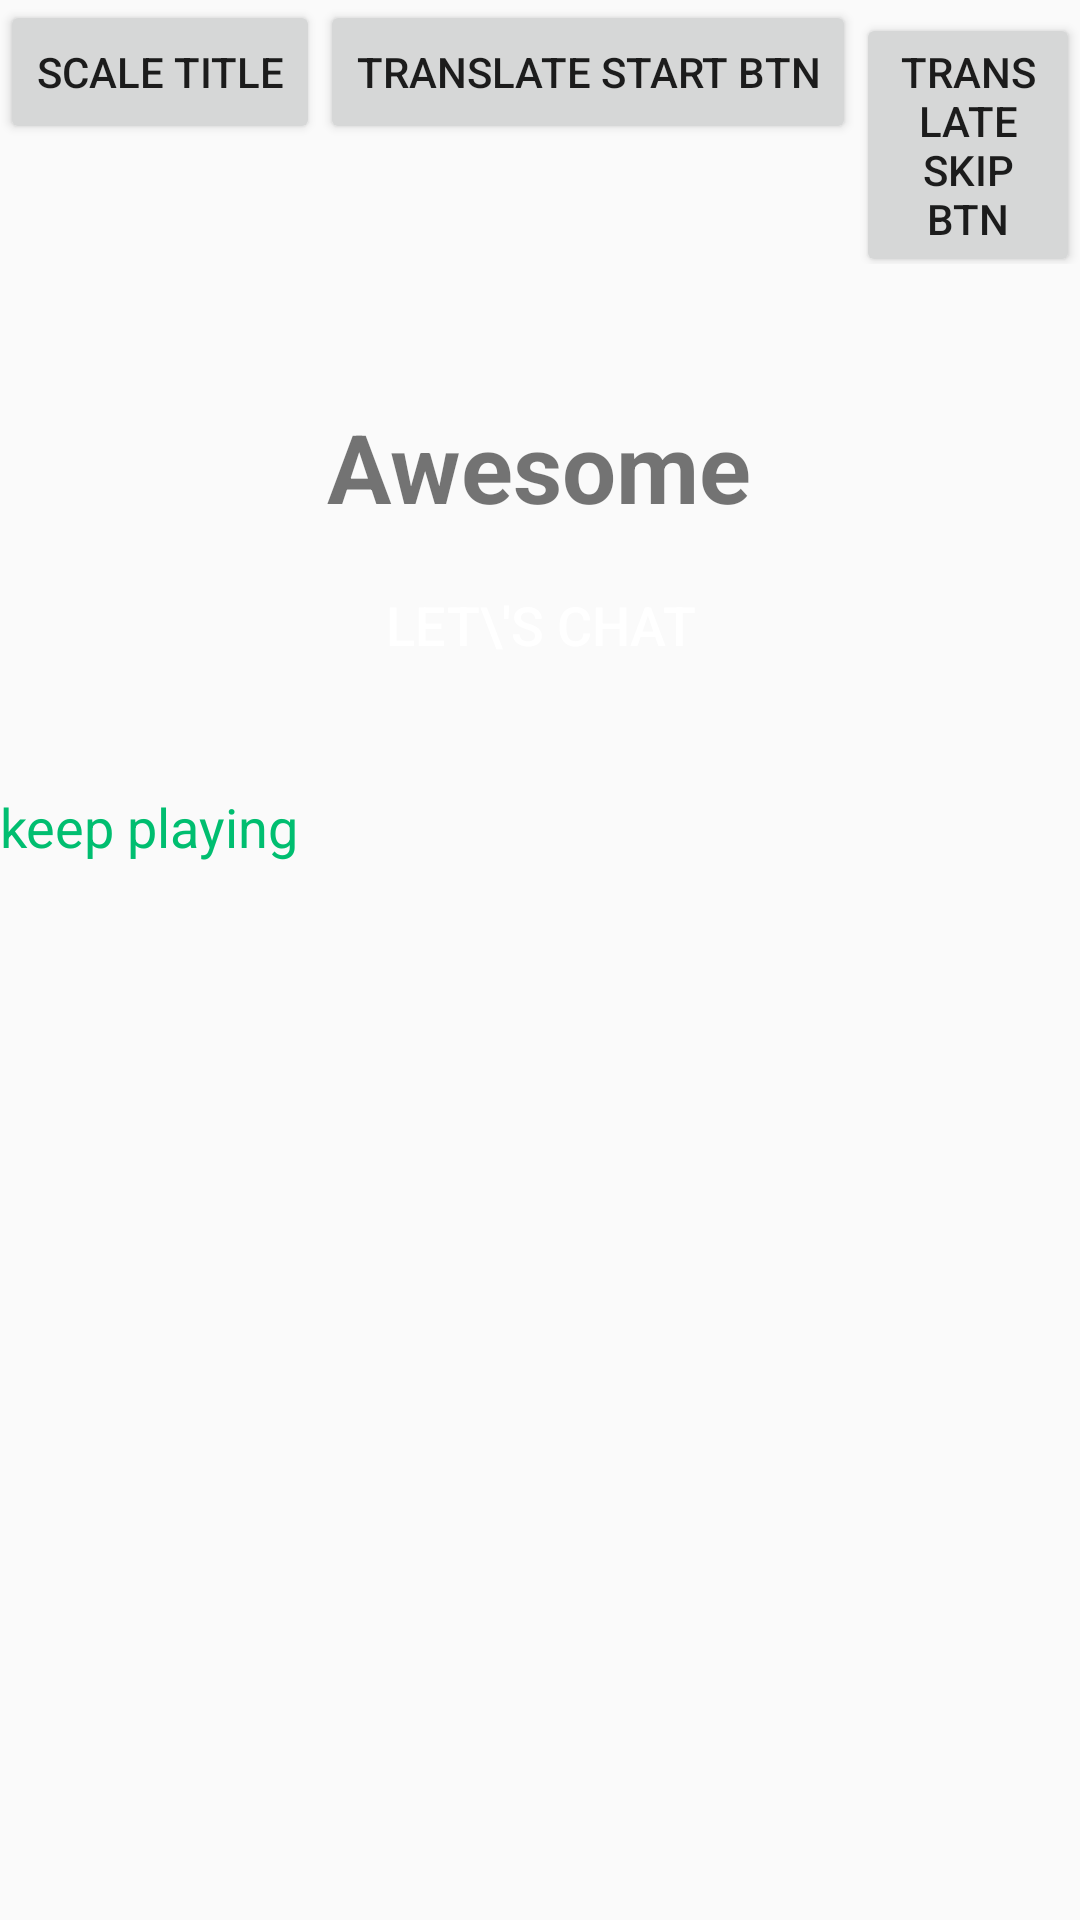

This screen was rendered from an Android layout file. Write that file and the resources it references.
<!-- AndroidManifest.xml: application theme AppTheme -->
<!-- res/layout/act_match_anim.xml -->
<?xml version="1.0" encoding="utf-8"?>
<LinearLayout xmlns:android="http://schemas.android.com/apk/res/android"
    android:layout_width="match_parent"
    android:layout_height="match_parent"
    android:orientation="vertical">

    <LinearLayout
        android:layout_width="match_parent"
        android:layout_height="wrap_content"
        android:orientation="horizontal">

        <Button
            android:id="@+id/scale_title"
            android:layout_width="wrap_content"
            android:layout_height="wrap_content"
            android:text="scale title" />

        <Button
            android:id="@+id/translate_start_btn"
            android:layout_width="wrap_content"
            android:layout_height="wrap_content"
            android:text="translate start btn" />

        <Button
            android:id="@+id/translate_skip_btn"
            android:layout_width="wrap_content"
            android:layout_height="wrap_content"
            android:text="translate skip btn" />
    </LinearLayout>

    <TextView
        android:id="@+id/title"
        android:layout_width="wrap_content"
        android:layout_height="wrap_content"
        android:layout_gravity="center_horizontal"
        android:layout_marginTop="46dp"
        android:drawablePadding="18dp"
        android:fontFamily="sans-serif"
        android:lineSpacingExtra="-8sp"
        android:text="Awesome"
        android:textSize="32sp"
        android:textStyle="bold" />

    <Button
        android:id="@+id/start_chat"
        android:layout_width="match_parent"
        android:layout_height="wrap_content"
        android:layout_above="@+id/keep_play"
        android:layout_centerHorizontal="true"
        android:layout_marginBottom="24dp"
        android:layout_marginEnd="75dp"
        android:layout_marginStart="75dp"
        android:background="@drawable/bg_button_logout"
        android:gravity="center_horizontal"
        android:paddingBottom="19dp"
        android:paddingTop="19dp"
        android:text="Let\'s chat"
        android:textColor="@color/android:white"
        android:textSize="18sp" />

    <TextView
        android:id="@+id/keep_play"
        android:layout_width="wrap_content"
        android:layout_height="wrap_content"
        android:layout_alignParentBottom="true"
        android:layout_centerHorizontal="true"
        android:layout_marginBottom="22dp"
        android:text="keep playing"
        android:textColor="@color/main"
        android:textSize="18sp" />

</LinearLayout>
<!-- resources referenced by this layout -->
<resources>
  <color name="main">#00be70</color>
  <style name="AppTheme" parent="Theme.AppCompat.Light.DarkActionBar">
          
          <item name="colorPrimary">@color/colorPrimary</item>
          <item name="colorPrimaryDark">@color/colorPrimaryDark</item>
          <item name="colorAccent">@color/colorAccent</item>
      </style>
  <color name="colorPrimary">#3F51B5</color>
  <color name="colorPrimaryDark">#303F9F</color>
  <color name="colorAccent">#FF4081</color>
</resources>
